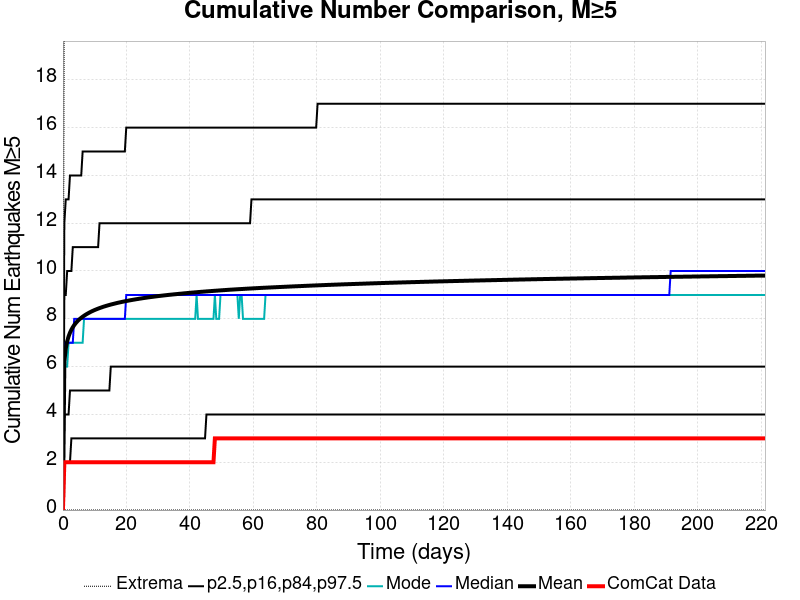

The table this chart was drawn from, first rows:
Time (days), ComCat Data, Simulation Mean, Simulation Median, Simulation Mode, Simulation Minimum, Simulation Maximum, 2.5 %-ile, 16 %-ile, 84 %-ile, 97.5 %-ile
0.0, 0.0, 0.0, 0.0, 0.0, 0.0, 0.0, 0.0, 0.0, 0.0, 0.0
0.4432, 2.0, 6.204, 6.0, 6.0, 0.0, 22.0, 2.0, 4.0, 9.0, 12.0
0.8865, 2.0, 6.754, 7.0, 6.0, 0.0, 24.0, 2.0, 4.0, 9.0, 13.0
1.33, 2.0, 7.058, 7.0, 6.0, 0.0, 25.0, 2.0, 4.0, 10.0, 13.0
1.773, 2.0, 7.263, 7.0, 7.0, 0.0, 26.0, 2.0, 4.0, 10.0, 13.0
2.216, 2.0, 7.419, 7.0, 7.0, 0.0, 26.0, 2.0, 5.0, 10.0, 14.0
2.659, 2.0, 7.545, 7.0, 7.0, 0.0, 26.0, 3.0, 5.0, 10.0, 14.0
3.103, 2.0, 7.648, 7.0, 7.0, 0.0, 26.0, 3.0, 5.0, 11.0, 14.0
3.546, 2.0, 7.736, 8.0, 7.0, 0.0, 26.0, 3.0, 5.0, 11.0, 14.0
3.989, 2.0, 7.814, 8.0, 7.0, 0.0, 26.0, 3.0, 5.0, 11.0, 14.0
4.432, 2.0, 7.882, 8.0, 7.0, 0.0, 26.0, 3.0, 5.0, 11.0, 14.0
4.876, 2.0, 7.942, 8.0, 7.0, 0.0, 26.0, 3.0, 5.0, 11.0, 14.0
5.319, 2.0, 7.995, 8.0, 7.0, 0.0, 26.0, 3.0, 5.0, 11.0, 14.0
5.762, 2.0, 8.044, 8.0, 7.0, 0.0, 26.0, 3.0, 5.0, 11.0, 14.0
6.205, 2.0, 8.088, 8.0, 7.0, 0.0, 26.0, 3.0, 5.0, 11.0, 15.0
6.649, 2.0, 8.13, 8.0, 8.0, 0.0, 26.0, 3.0, 5.0, 11.0, 15.0
7.092, 2.0, 8.168, 8.0, 8.0, 0.0, 26.0, 3.0, 5.0, 11.0, 15.0
7.535, 2.0, 8.204, 8.0, 8.0, 0.0, 26.0, 3.0, 5.0, 11.0, 15.0
7.978, 2.0, 8.237, 8.0, 8.0, 0.0, 26.0, 3.0, 5.0, 11.0, 15.0
8.422, 2.0, 8.269, 8.0, 8.0, 0.0, 26.0, 3.0, 5.0, 11.0, 15.0
8.865, 2.0, 8.3, 8.0, 8.0, 0.0, 26.0, 3.0, 5.0, 11.0, 15.0
9.308, 2.0, 8.328, 8.0, 8.0, 0.0, 26.0, 3.0, 5.0, 11.0, 15.0
9.751, 2.0, 8.355, 8.0, 8.0, 0.0, 26.0, 3.0, 5.0, 11.0, 15.0
10.19, 2.0, 8.38, 8.0, 8.0, 0.0, 26.0, 3.0, 5.0, 11.0, 15.0
10.64, 2.0, 8.404, 8.0, 8.0, 0.0, 26.0, 3.0, 5.0, 11.0, 15.0
11.08, 2.0, 8.428, 8.0, 8.0, 0.0, 26.0, 3.0, 5.0, 11.0, 15.0
11.52, 2.0, 8.45, 8.0, 8.0, 0.0, 26.0, 3.0, 5.0, 12.0, 15.0
11.97, 2.0, 8.47, 8.0, 8.0, 0.0, 26.0, 3.0, 5.0, 12.0, 15.0
12.41, 2.0, 8.491, 8.0, 8.0, 0.0, 26.0, 3.0, 5.0, 12.0, 15.0
12.85, 2.0, 8.511, 8.0, 8.0, 0.0, 26.0, 3.0, 5.0, 12.0, 15.0
13.3, 2.0, 8.53, 8.0, 8.0, 0.0, 26.0, 3.0, 5.0, 12.0, 15.0
13.74, 2.0, 8.547, 8.0, 8.0, 0.0, 26.0, 3.0, 5.0, 12.0, 15.0
14.18, 2.0, 8.564, 8.0, 8.0, 0.0, 26.0, 3.0, 5.0, 12.0, 15.0
14.63, 2.0, 8.582, 8.0, 8.0, 0.0, 26.0, 3.0, 5.0, 12.0, 15.0
15.07, 2.0, 8.598, 8.0, 8.0, 0.0, 26.0, 3.0, 6.0, 12.0, 15.0
15.51, 2.0, 8.613, 8.0, 8.0, 0.0, 26.0, 3.0, 6.0, 12.0, 15.0
15.96, 2.0, 8.627, 8.0, 8.0, 0.0, 26.0, 3.0, 6.0, 12.0, 15.0
16.4, 2.0, 8.643, 8.0, 8.0, 0.0, 26.0, 3.0, 6.0, 12.0, 15.0
16.84, 2.0, 8.657, 8.0, 8.0, 0.0, 26.0, 3.0, 6.0, 12.0, 15.0
17.29, 2.0, 8.671, 8.0, 8.0, 0.0, 26.0, 3.0, 6.0, 12.0, 15.0
17.73, 2.0, 8.684, 8.0, 8.0, 0.0, 26.0, 3.0, 6.0, 12.0, 15.0
18.17, 2.0, 8.697, 8.0, 8.0, 0.0, 26.0, 3.0, 6.0, 12.0, 15.0
18.62, 2.0, 8.709, 8.0, 8.0, 0.0, 26.0, 3.0, 6.0, 12.0, 15.0
19.06, 2.0, 8.722, 8.0, 8.0, 0.0, 26.0, 3.0, 6.0, 12.0, 15.0
19.5, 2.0, 8.734, 8.0, 8.0, 0.0, 26.0, 3.0, 6.0, 12.0, 15.0
19.95, 2.0, 8.745, 9.0, 8.0, 0.0, 26.0, 3.0, 6.0, 12.0, 16.0
20.39, 2.0, 8.757, 9.0, 8.0, 0.0, 26.0, 3.0, 6.0, 12.0, 16.0
20.83, 2.0, 8.768, 9.0, 8.0, 0.0, 26.0, 3.0, 6.0, 12.0, 16.0
21.28, 2.0, 8.779, 9.0, 8.0, 0.0, 26.0, 3.0, 6.0, 12.0, 16.0
21.72, 2.0, 8.789, 9.0, 8.0, 0.0, 26.0, 3.0, 6.0, 12.0, 16.0
22.16, 2.0, 8.799, 9.0, 8.0, 0.0, 26.0, 3.0, 6.0, 12.0, 16.0
22.61, 2.0, 8.81, 9.0, 8.0, 0.0, 26.0, 3.0, 6.0, 12.0, 16.0
23.05, 2.0, 8.82, 9.0, 8.0, 0.0, 26.0, 3.0, 6.0, 12.0, 16.0
23.49, 2.0, 8.829, 9.0, 8.0, 0.0, 26.0, 3.0, 6.0, 12.0, 16.0
23.94, 2.0, 8.839, 9.0, 8.0, 0.0, 26.0, 3.0, 6.0, 12.0, 16.0
24.38, 2.0, 8.848, 9.0, 8.0, 0.0, 26.0, 3.0, 6.0, 12.0, 16.0
24.82, 2.0, 8.858, 9.0, 8.0, 0.0, 26.0, 3.0, 6.0, 12.0, 16.0
25.27, 2.0, 8.867, 9.0, 8.0, 0.0, 26.0, 3.0, 6.0, 12.0, 16.0
25.71, 2.0, 8.875, 9.0, 8.0, 0.0, 26.0, 3.0, 6.0, 12.0, 16.0
26.15, 2.0, 8.884, 9.0, 8.0, 0.0, 26.0, 3.0, 6.0, 12.0, 16.0
... 440 more rows
